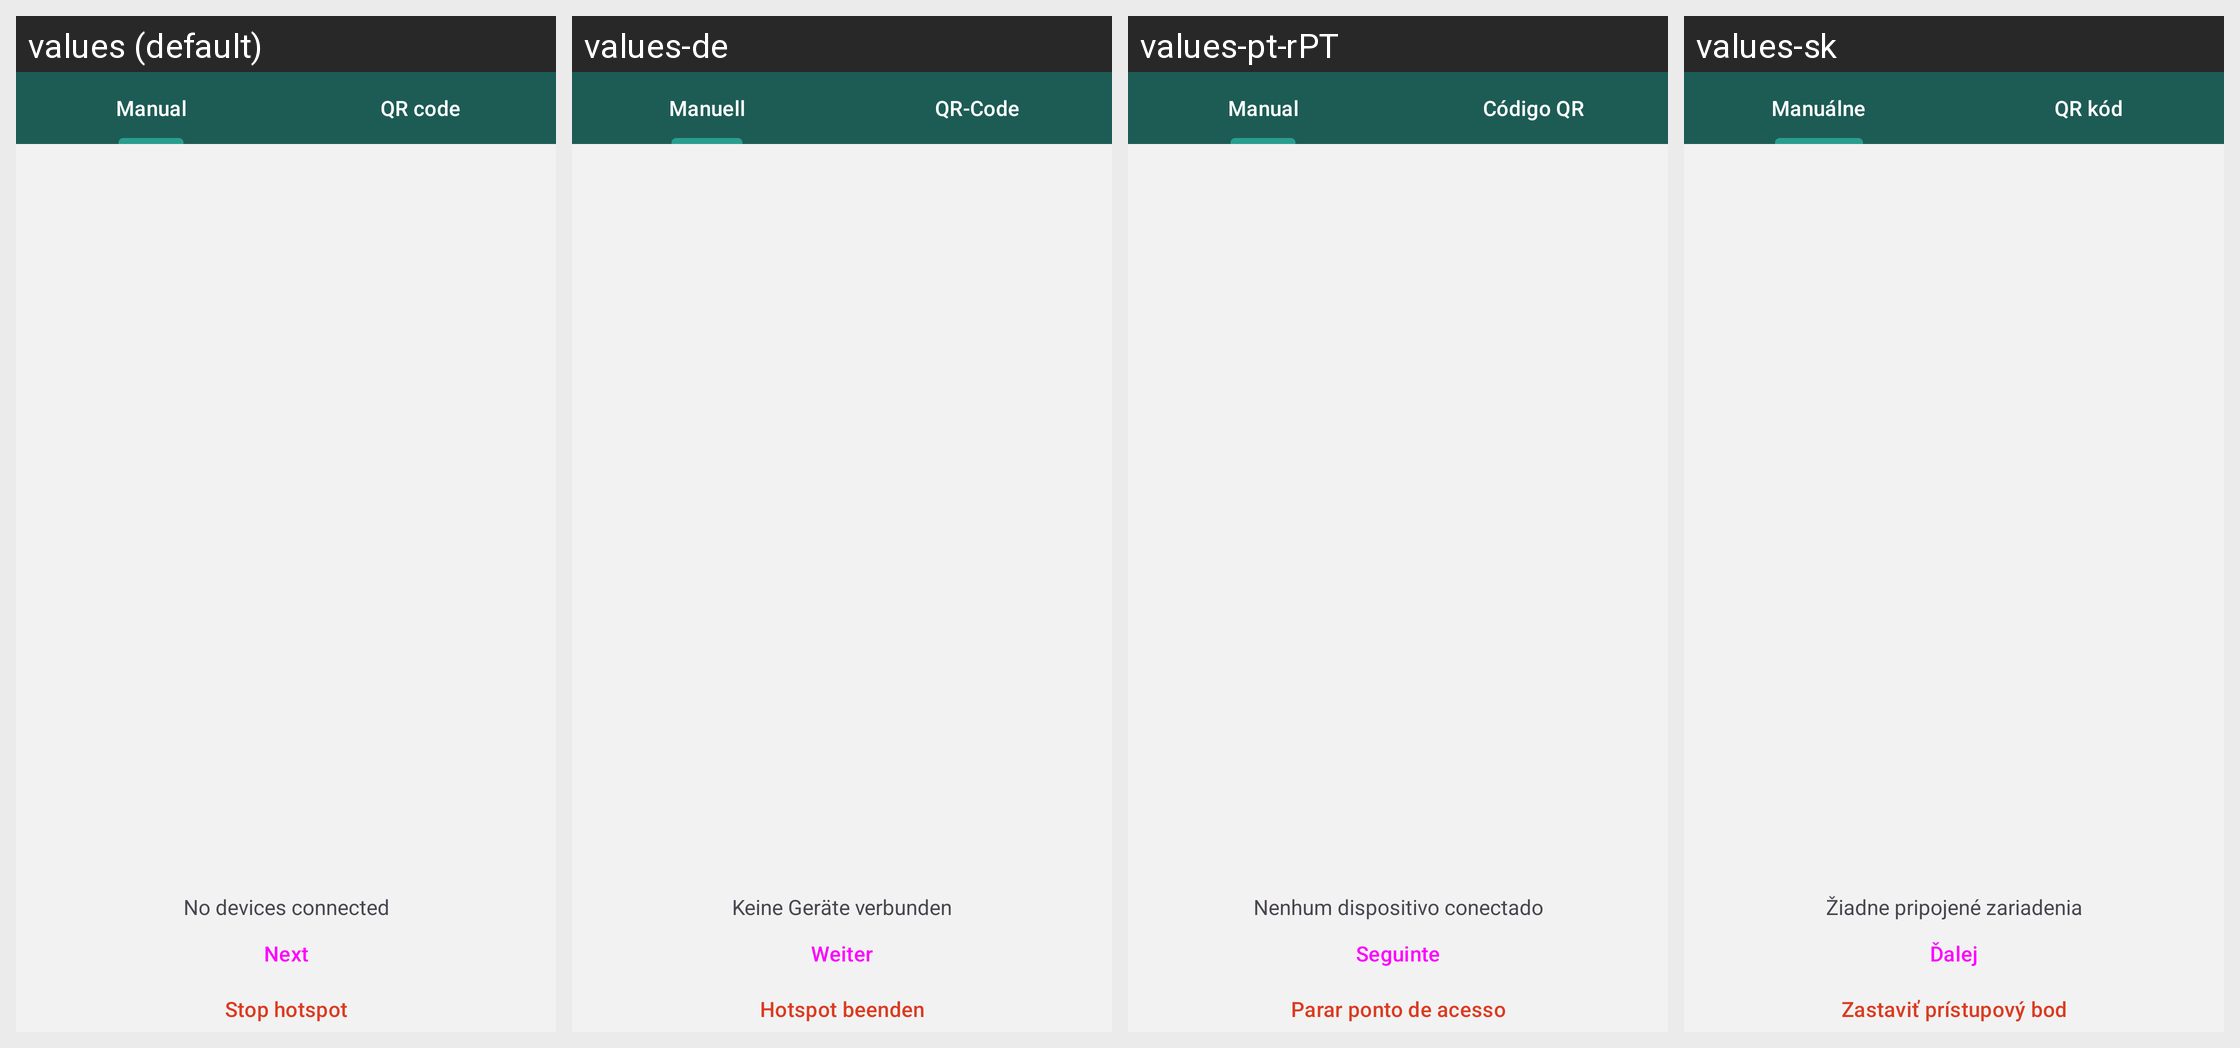

For this localized Android screen grid, give each drawn string resource with its value in every locale shown.
Android screen res/layout/fragment_hotspot_tabs.xml rendered under 4 locales, left to right: values (default), values-de, values-pt-rPT, values-sk. Device: Nexus 5 (rendered at 1080×1920; each locale shown at half size, 540×960, under a caption strip naming it); theme NoConnectTheme.
Other locales in the repository, not shown: values-ar, values-ast, values-az, values-bg, values-bn, values-br, values-bs, values-ca, values-cs, values-es, values-es-rCU, values-eu, values-fa, values-fi, values-fr, values-gl, values-he, values-hi, values-hu, values-is, values-it, values-ja, values-ka, values-ko, values-lt, values-mk, values-ms, values-my, values-nb, values-nl, values-oc, values-pl, values-pt-rBR, values-ro, values-ru, values-sq, values-sr, values-sv, values-sw, values-tr, values-uk, values-zh-rCN, values-zh-rTW.
Strings drawn on this screen, with the default value and each locale's value (text and hints the layout hard-codes, and strings that could not be matched under every locale, appear in the picture but are not listed):

hotspot_tab_manual
  values: Manual
  values-de: Manuell
  values-pt-rPT: Manual
  values-sk: Manuálne

qr_code
  values: QR code
  values-de: QR-Code
  values-pt-rPT: Código QR
  values-sk: QR kód

hotspot_no_peers_connected
  values: No devices connected
  values-de: Keine Geräte verbunden
  values-pt-rPT: Nenhum dispositivo conectado
  values-sk: Žiadne pripojené zariadenia

hotspot_button_connected
  values: Next
  values-de: Weiter
  values-pt-rPT: Seguinte
  values-sk: Ďalej

hotspot_button_stop_sharing
  values: Stop hotspot
  values-de: Hotspot beenden
  values-pt-rPT: Parar ponto de acesso
  values-sk: Zastaviť prístupový bod
